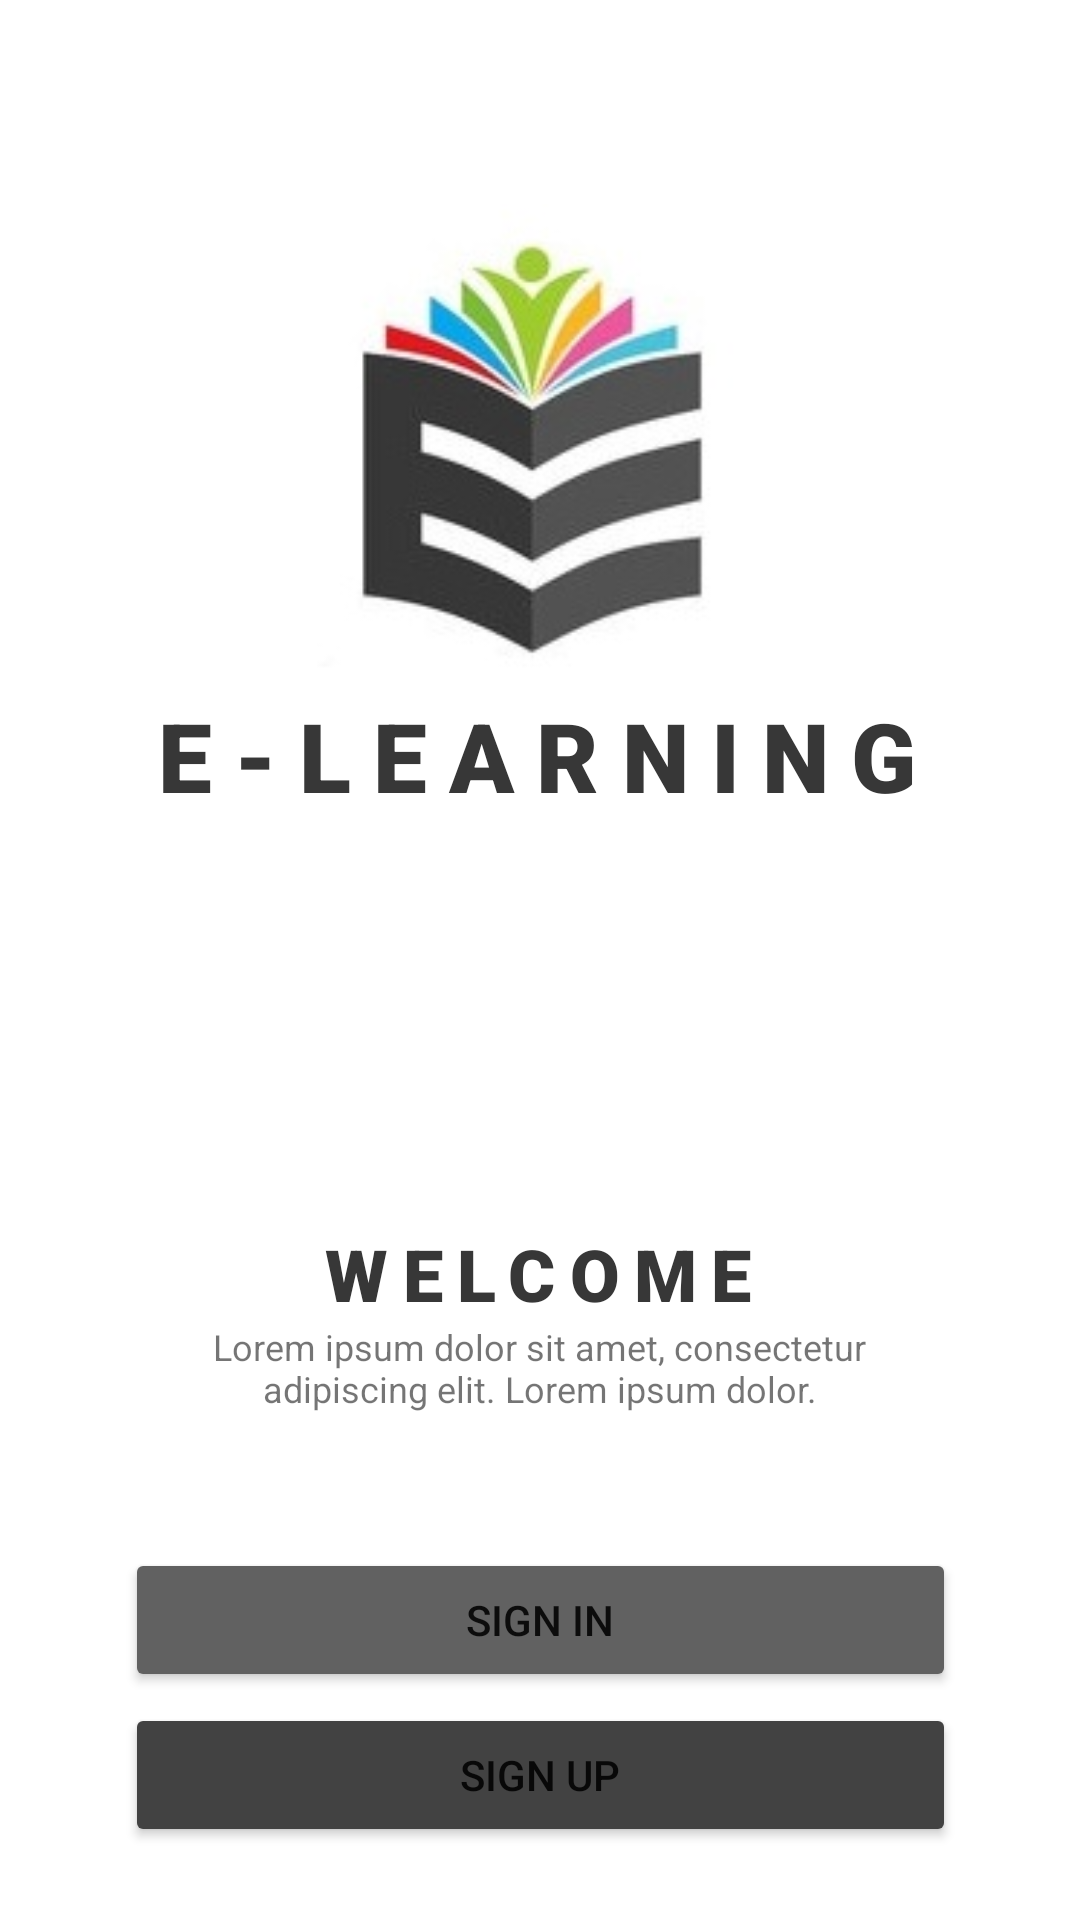

Reconstruct the res/layout file that produces this screen, plus the resources it refers to.
<!-- AndroidManifest.xml: application theme Theme.Elearning -->
<!-- res/layout/activity_main.xml -->
<?xml version="1.0" encoding="utf-8"?>
<androidx.constraintlayout.widget.ConstraintLayout xmlns:android="http://schemas.android.com/apk/res/android"
    xmlns:app="http://schemas.android.com/apk/res-auto"
    xmlns:tools="http://schemas.android.com/tools"
    android:layout_width="match_parent"
    android:layout_height="match_parent"
    android:id="@+id/parent"
    tools:context=".MainActivity">

    <ImageView
        android:id="@+id/logo"
        android:layout_width="168dp"
        android:layout_height="161dp"
        android:layout_marginTop="68dp"
        app:layout_constraintEnd_toEndOf="parent"
        app:layout_constraintHorizontal_bias="0.497"
        app:layout_constraintStart_toStartOf="parent"
        app:layout_constraintTop_toTopOf="parent"
        app:srcCompat="@drawable/elearning_logo" />

    <TextView
        android:id="@+id/eLEARNINGLogo"
        android:layout_width="wrap_content"
        android:layout_height="wrap_content"
        android:fontFamily="sans-serif-black"
        android:letterSpacing="0.23"
        android:text="e-LEARNING"
        android:textAllCaps="true"
        android:textColor="#373737"
        android:textSize="32sp"
        android:textStyle="bold"
        android:typeface="monospace"
        app:layout_constraintBottom_toBottomOf="parent"
        app:layout_constraintEnd_toEndOf="parent"
        app:layout_constraintHorizontal_bias="0.491"
        app:layout_constraintStart_toStartOf="parent"
        app:layout_constraintTop_toBottomOf="@+id/logo"
        app:layout_constraintVertical_bias="0.004" />

    <TextView
        android:id="@+id/welcome"
        android:layout_width="wrap_content"
        android:layout_height="wrap_content"
        android:fontFamily="sans-serif-black"
        android:letterSpacing="0.20"
        android:text="WELCOME"
        android:textAllCaps="true"
        android:textColor="#373737"
        android:textSize="24sp"
        android:textStyle="bold"
        android:typeface="monospace"
        app:layout_constraintBottom_toBottomOf="parent"
        app:layout_constraintEnd_toEndOf="parent"
        app:layout_constraintHorizontal_bias="0.498"
        app:layout_constraintStart_toStartOf="parent"
        app:layout_constraintTop_toBottomOf="@+id/eLEARNINGLogo"
        app:layout_constraintVertical_bias="0.404" />

    <TextView
        android:id="@+id/description"
        android:layout_width="262dp"
        android:layout_height="51dp"
        android:fontFamily="sans-serif"
        android:text="Lorem ipsum dolor sit amet, consectetur adipiscing elit. Lorem ipsum dolor."
        android:textAlignment="center"
        android:textSize="12sp"
        app:layout_constraintBottom_toBottomOf="parent"
        app:layout_constraintEnd_toEndOf="parent"
        app:layout_constraintHorizontal_bias="0.496"
        app:layout_constraintStart_toStartOf="parent"
        app:layout_constraintTop_toBottomOf="@+id/welcome"
        app:layout_constraintVertical_bias="0.0" />


    <Button
        android:id="@+id/signinBtn"
        android:layout_width="277dp"
        android:layout_height="48dp"
        android:backgroundTint="@color/light_grey"
        android:text="Sign In"
        app:layout_constraintBottom_toBottomOf="parent"
        app:layout_constraintEnd_toEndOf="parent"
        app:layout_constraintHorizontal_bias="0.503"
        app:layout_constraintStart_toStartOf="parent"
        app:layout_constraintTop_toBottomOf="@+id/description"
        app:layout_constraintVertical_bias="0.243" />

    <Button
        android:id="@+id/signupBtnSI"
        android:layout_width="277dp"
        android:layout_height="48dp"
        android:backgroundTint="@color/dark_grey"
        android:text="Sign Up"
        app:layout_constraintBottom_toBottomOf="parent"
        app:layout_constraintEnd_toEndOf="@+id/signinBtn"
        app:layout_constraintHorizontal_bias="0.0"
        app:layout_constraintStart_toStartOf="@+id/signinBtn"
        app:layout_constraintTop_toBottomOf="@+id/signinBtn"
        app:layout_constraintVertical_bias="0.136" />

</androidx.constraintlayout.widget.ConstraintLayout>
<!-- resources referenced by this layout -->
<resources>
  <color name="dark_grey">#424242</color>
  <color name="light_grey">#616161</color>
  <!-- drawable elearning_logo: jpg bitmap (drawable, 11951 bytes) -->
  <style name="Theme.Elearning" parent="Theme.MaterialComponents.DayNight.DarkActionBar">
          
          <item name="colorPrimary">@color/purple_500</item>
          <item name="colorPrimaryVariant">@color/purple_700</item>
          <item name="colorOnPrimary">@color/white</item>
          
          <item name="colorSecondary">@color/teal_200</item>
          <item name="colorSecondaryVariant">@color/teal_700</item>
          <item name="colorOnSecondary">@color/black</item>
          
          <item name="android:statusBarColor" tools:targetApi="l">?attr/colorPrimaryVariant</item>
          
      </style>
  <color name="purple_500">#FF6200EE</color>
  <color name="purple_700">#FF3700B3</color>
  <color name="white">#FFFFFFFF</color>
  <color name="teal_200">#FF03DAC5</color>
  <color name="teal_700">#FF018786</color>
  <color name="black">#FF000000</color>
</resources>
